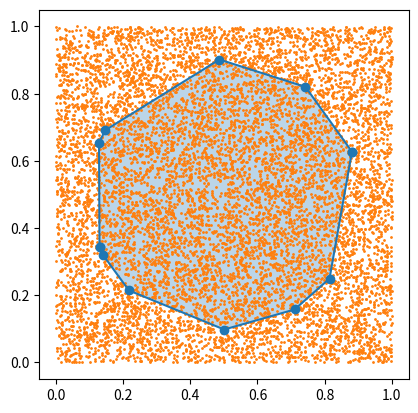

This figure's Python source:
import numpy as np
import matplotlib.pyplot as plt


# Gera uma quantidade aleatória de n pontos distribuídos ao longo de um círculo de raio aleatório
def pointsPolygon(n):
    '''
        Gera um polígono convexo com n pontos aleatórios

        Parâmetros:
        -----------
        n : inteiro
            Quantidade de pontos do polígono

        Retorno:
        --------
        polygonPoints : vetor
            Lista de pontos do poligono
    '''
    # Limite superior do ângulo
    boundary = 2*np.pi
    
    # Limite superior do raio
    radius = np.random.uniform(
        high= 0.5,
        low= 0.4
    )

    # Gera n ângulos aleatórios
    angles = np.random.uniform(
        high= boundary,
        size= n
    )

    # Ordena os ângulos em ordem crescente
    angles = np.sort(angles)

    # Gera um vetor de pontos com n linhas e 2 colunas
    polygonPoints = np.zeros((n,2))

    # Gera os pontos do polígono a partir dos ângulos e do raio    
    for point in range(n):
        polygonPoints[point] = [0.5 + (radius * np.cos(angles[point])),0.5 + (radius * np.sin(angles[point]))]

    return polygonPoints


def plotPolygon(pPoints,k):
    '''
        Plota o polígono e os pontos aleatórios gerados

        Parâmetros:
        -----------
        pPoints : vetor
            Lista de pontos do poligono
        
        k : inteiro
            Quantidade de pontos aleatórios a serem gerados

        Retorno:
        --------
        aleatoryPoints : vetor
            Lista de pontos aleatórios gerados
    '''
    # Empilha o primeiro ponto no final do vetor para fechar o polígono
    polygonPoints = np.vstack([pPoints, pPoints[0]])
    
    # Gera k pontos aleatórios dentro de uma área de 1x1, onde o polígono está contido
    aleatoryPoints = np.random.uniform(low=0, high=1, size=(k,2))

    # Plota o polígono e os pontos aleatórios
    plt.plot(polygonPoints[:, 0], polygonPoints[:, 1], marker='o')
    plt.fill(polygonPoints[:, 0], polygonPoints[:, 1], alpha=0.3)
    plt.gca().set_aspect('equal', adjustable='box')
    # plt.title("Polígono Convexo Aleatório")
    plt.scatter(aleatoryPoints[:,0], aleatoryPoints[:,1], marker='o', s=1)

    plt.show()

    return aleatoryPoints

def verificaPontos(points, polygon):
    ''' 
        Verificação da localização de cada ponto gerado aleatoriamente

        Parâmetros:
        -----------
        points : vetor
            Lista de pontos aleatórios gerados previamente
        
        polygon : vetor
            Lista de vértices do poligono
    '''
    
    
    
    # filtrar todos os pontos completamente a direita, a esquerda, acima e abaixo do poligono
    # identificar o vértice mais a direita e mais a esquerda (maior e menor x)
    # filtrar todos os pontos q estão mais a esquerda e mais a direita
    # fazer o mesmo para o eixo y
    # cerificar se o ponto está sobre uma reta do poligono
    # verificar no eixo x, para a direita, se uma reta a parir do ponto cruza o poligono um numero impar de vezes
    # ou verificar no eixo y, para cima, se uma reta a partir do ponto cruza o poligono um numero impar de vezes
    # garantir que nas verificações de cruzamento, a reta não cruze o poligono em um vértice

    # Empilha o primeiro ponto no final do vetor para fechar o polígono
    polygonPoints = np.vstack([polygon, polygon[0]])
    
    # Cria um vetor com len(polygon) linhas e 2 colunas, onde uma coluna é o coeficiente angular e a outra é o coeficiente linear
    retas = np.zeros((len(polygon),2))

    # Gera os coeficientes angulares e lineares para cada reta
    for i in range(len(polygonPoints)-1):
        # Calcula o coeficiente angular
        m = (polygonPoints[i+1][1] - polygonPoints[i][1]) / (polygonPoints[i+1][0] - polygonPoints[i][0])
        
        # Calcula o coeficiente linear
        b = polygonPoints[i][1] - (m * polygonPoints[i][0])

        retas[i] = [m,b]
    
    # Cria um vetor de pontos fora do polígono
    # pointsOut = np.zeros((len(points),2))
    pointsOut = []

    # Cria um vetor de pontos dentro do polígono
    # pointsIn = np.zeros((len(points),2))
    pointsIn = []
    
    # Pega o ponto mais a direita e mais a esquerda
    maxX = np.max(polygonPoints[:,0])
    minX = np.min(polygonPoints[:,0])

    # Pega o ponto mais acima e mais abaixo
    maxY = np.max(polygonPoints[:,1])
    minY = np.min(polygonPoints[:,1])
    
    for point in range(len(points)):
        # Verificar se o ponto está sobre um vértice do polígono. Se sim, está dentro
        # Verificar se o ponto está sobre uma reta. Se sim, está dentro
        # Verificar se ele está além dos pontos extremos do polígono, se sim, está fora
        # Verificar quantas retas o ponto cruza para a direita. 
            # Se for quantidade ímpar, está dentro
            # Se for quantidade par, está fora

        
        # Verifica se o ponto está completamente fora do polígono, observando os vértices mais extremos
        if points[point][0] > maxX or points[point][0] < minX or points[point][1] > maxY or points[point][1] < minY:
            # pointsOut[point] = points[point]
            pointsOut.append(points[point])
            continue

        # Verifica se o ponto cruza um vertice
        if any(np.isclose(points[point][0], vertex[0], atol=1e-6) for vertex in polygonPoints):
            pointsOut.append(points[point])
            continue
        
        else:
            # Verifica os cruzamentos em x                
            contador = 0
            for reta in range(len(retas)):
                
                # Verifica se existe a condição de uma reta vertical
                if np.isclose(polygonPoints[reta][0], polygonPoints[reta+1][0], atol=1e-6):
                    # Verifica se o ponto está sobre a reta vertical
                    if np.isclose(points[point][0], polygonPoints[reta][0], atol=1e-6) and min(polygonPoints[reta][1], polygonPoints[reta + 1][1]) <= points[point][1] <= max(polygonPoints[reta][1], polygonPoints[reta + 1][1]):
                        pointsIn.append(points[point])
                        continue

                    # Verifica se o ponto cruza a reta vertical
                    if points[point][0] < polygonPoints[reta][0] and min(polygonPoints[reta][1], polygonPoints[reta + 1][1]) <= points[point][1] <= max(polygonPoints[reta][1], polygonPoints[reta + 1][1]):
                        contador += 1

                else:
                    # Verifica se o ponto está sobre uma reta
                    if np.isclose(points[point][1], (retas[reta][0] * points[point][0]) + retas[reta][1], atol=1e-6) and min(polygonPoints[reta][1], polygonPoints[reta + 1][1]) <= points[point][1] <= max(polygonPoints[reta][1], polygonPoints[reta + 1][1]):
                        pointsIn.append(points[point])
                        continue

                    # Verifica cruzamento em x
                    cruzamentoX = (points[point][1] - retas[reta][1]) / retas[reta][0]
                    if cruzamentoX > points[point][0] and min(polygonPoints[reta][1], polygonPoints[reta + 1][1]) <= points[point][1] <= max(polygonPoints[reta][1], polygonPoints[reta + 1][1]):
                        contador += 1

            if contador % 2 == 1:
                pointsIn.append(points[point])
            else:
                pointsOut.append(points[point])
 

    inPoints = len(pointsIn)/len(points)
    
    return inPoints

def verificaArea(polygon):
    '''
        Verifica a área do polígono

        Parâmetros:
        -----------
        polygon : vetor
            Lista de pontos do poligono

        Retorno:
        --------
        area : float
            Área do polígono
    '''
    # Empilha o primeiro ponto no final do vetor para fechar o polígono
    polygonPoints = np.vstack([polygon, polygon[0]])

    # Calcula a área do polígono usando a fórmula de Shoelace
    areaVerificada = 0.5 * np.abs(np.dot(polygonPoints[:, 0], np.roll(polygonPoints[:, 1], 1)) - np.dot(np.roll(polygonPoints[:, 0], 1), polygonPoints[:, 1]))

    return areaVerificada
                   

polygon = pointsPolygon(12)
aleatory = plotPolygon(polygon,10000)
area = verificaPontos(aleatory, polygon)
confirmaArea = verificaArea(polygon)

print(f"Área do polígono calculada: {area}")
print(f"Área do polígono verificada: {confirmaArea}")
erro = np.abs(confirmaArea - area) / confirmaArea * 100
print(f"Erro: {erro:.2f}%")